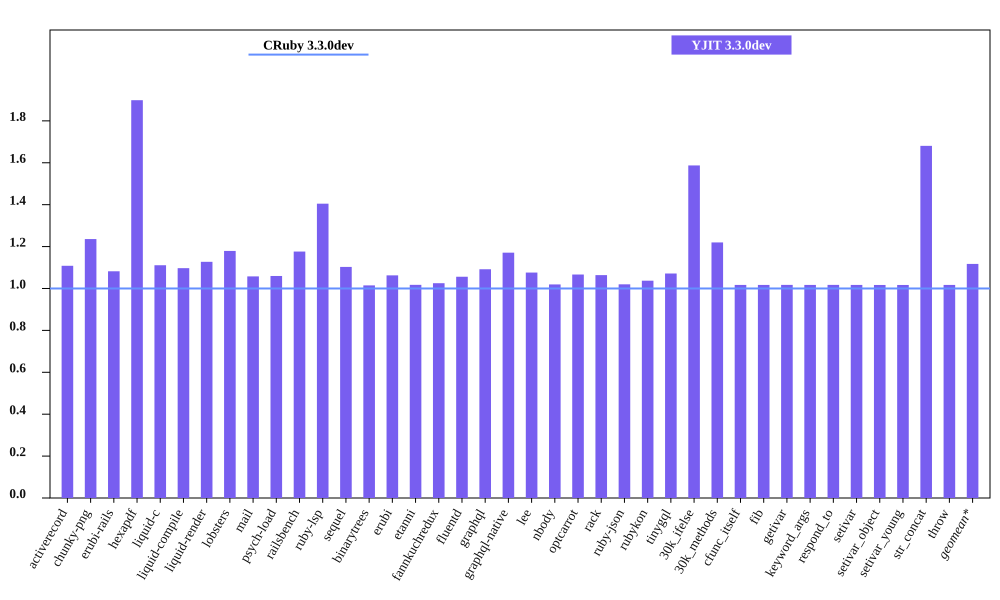

Source data for this figure (header and first rows):
bench, CRuby 3.3.0dev mem (MiB), YJIT 3.3.0dev mem (MiB), Inline Code, Outlined Code, YJIT Mem overhead
activerecord, 49.99, 55.41, 1, 1
chunky-png, 52.32, 64.66, 1, 1
erubi-rails, 91.82, 99.36, 2, 2
hexapdf, 152, 288.5, 2, 2
liquid-c, 36.09, 40.1, 1, 1
liquid-compile, 33.36, 36.59, 1, 1
liquid-render, 33.83, 38.14, 1, 1
lobsters, 279, 328.9, 7, 7
mail, 45.04, 47.63, 1, 1
psych-load, 34.51, 36.57, 1, 1
railsbench, 87.15, 102.5, 3, 3
ruby-lsp, 92.87, 130.5, 5, 5
sequel, 37.21, 41.04, 1, 1
binarytrees, 25.46, 25.84, 1, 1
erubi, 29.32, 31.16, 1, 1
etanni, 22.98, 23.38, 1, 1
fannkuchredux, 19.88, 20.38, 1, 1
fluentd, 606.3, 640.3, 1, 1
graphql, 38.87, 42.44, 1, 1
graphql-native, 35.88, 42.01, 1, 1
lee, 31.57, 33.97, 1, 1
nbody, 19.82, 20.2, 1, 1
optcarrot, 52.65, 56.16, 1, 1
rack, 29.59, 31.48, 1, 1
ruby-json, 20.5, 20.91, 1, 1
rubykon, 47.2, 48.95, 1, 1
tinygql, 28.09, 30.1, 1, 1
30k_ifelse, 61.23, 97.2, 5, 5
30k_methods, 51.97, 63.39, 2, 2
cfunc_itself, 19.82, 20.15, 1, 1
fib, 19.82, 20.15, 1, 1
getivar, 19.82, 20.16, 1, 1
keyword_args, 19.82, 20.15, 1, 1
respond_to, 19.82, 20.16, 1, 1
setivar, 19.82, 20.16, 1, 1
setivar_object, 19.82, 20.16, 1, 1
setivar_young, 19.82, 20.16, 1, 1
str_concat, 46.24, 77.71, 1, 1
throw, 19.82, 20.15, 1, 1
